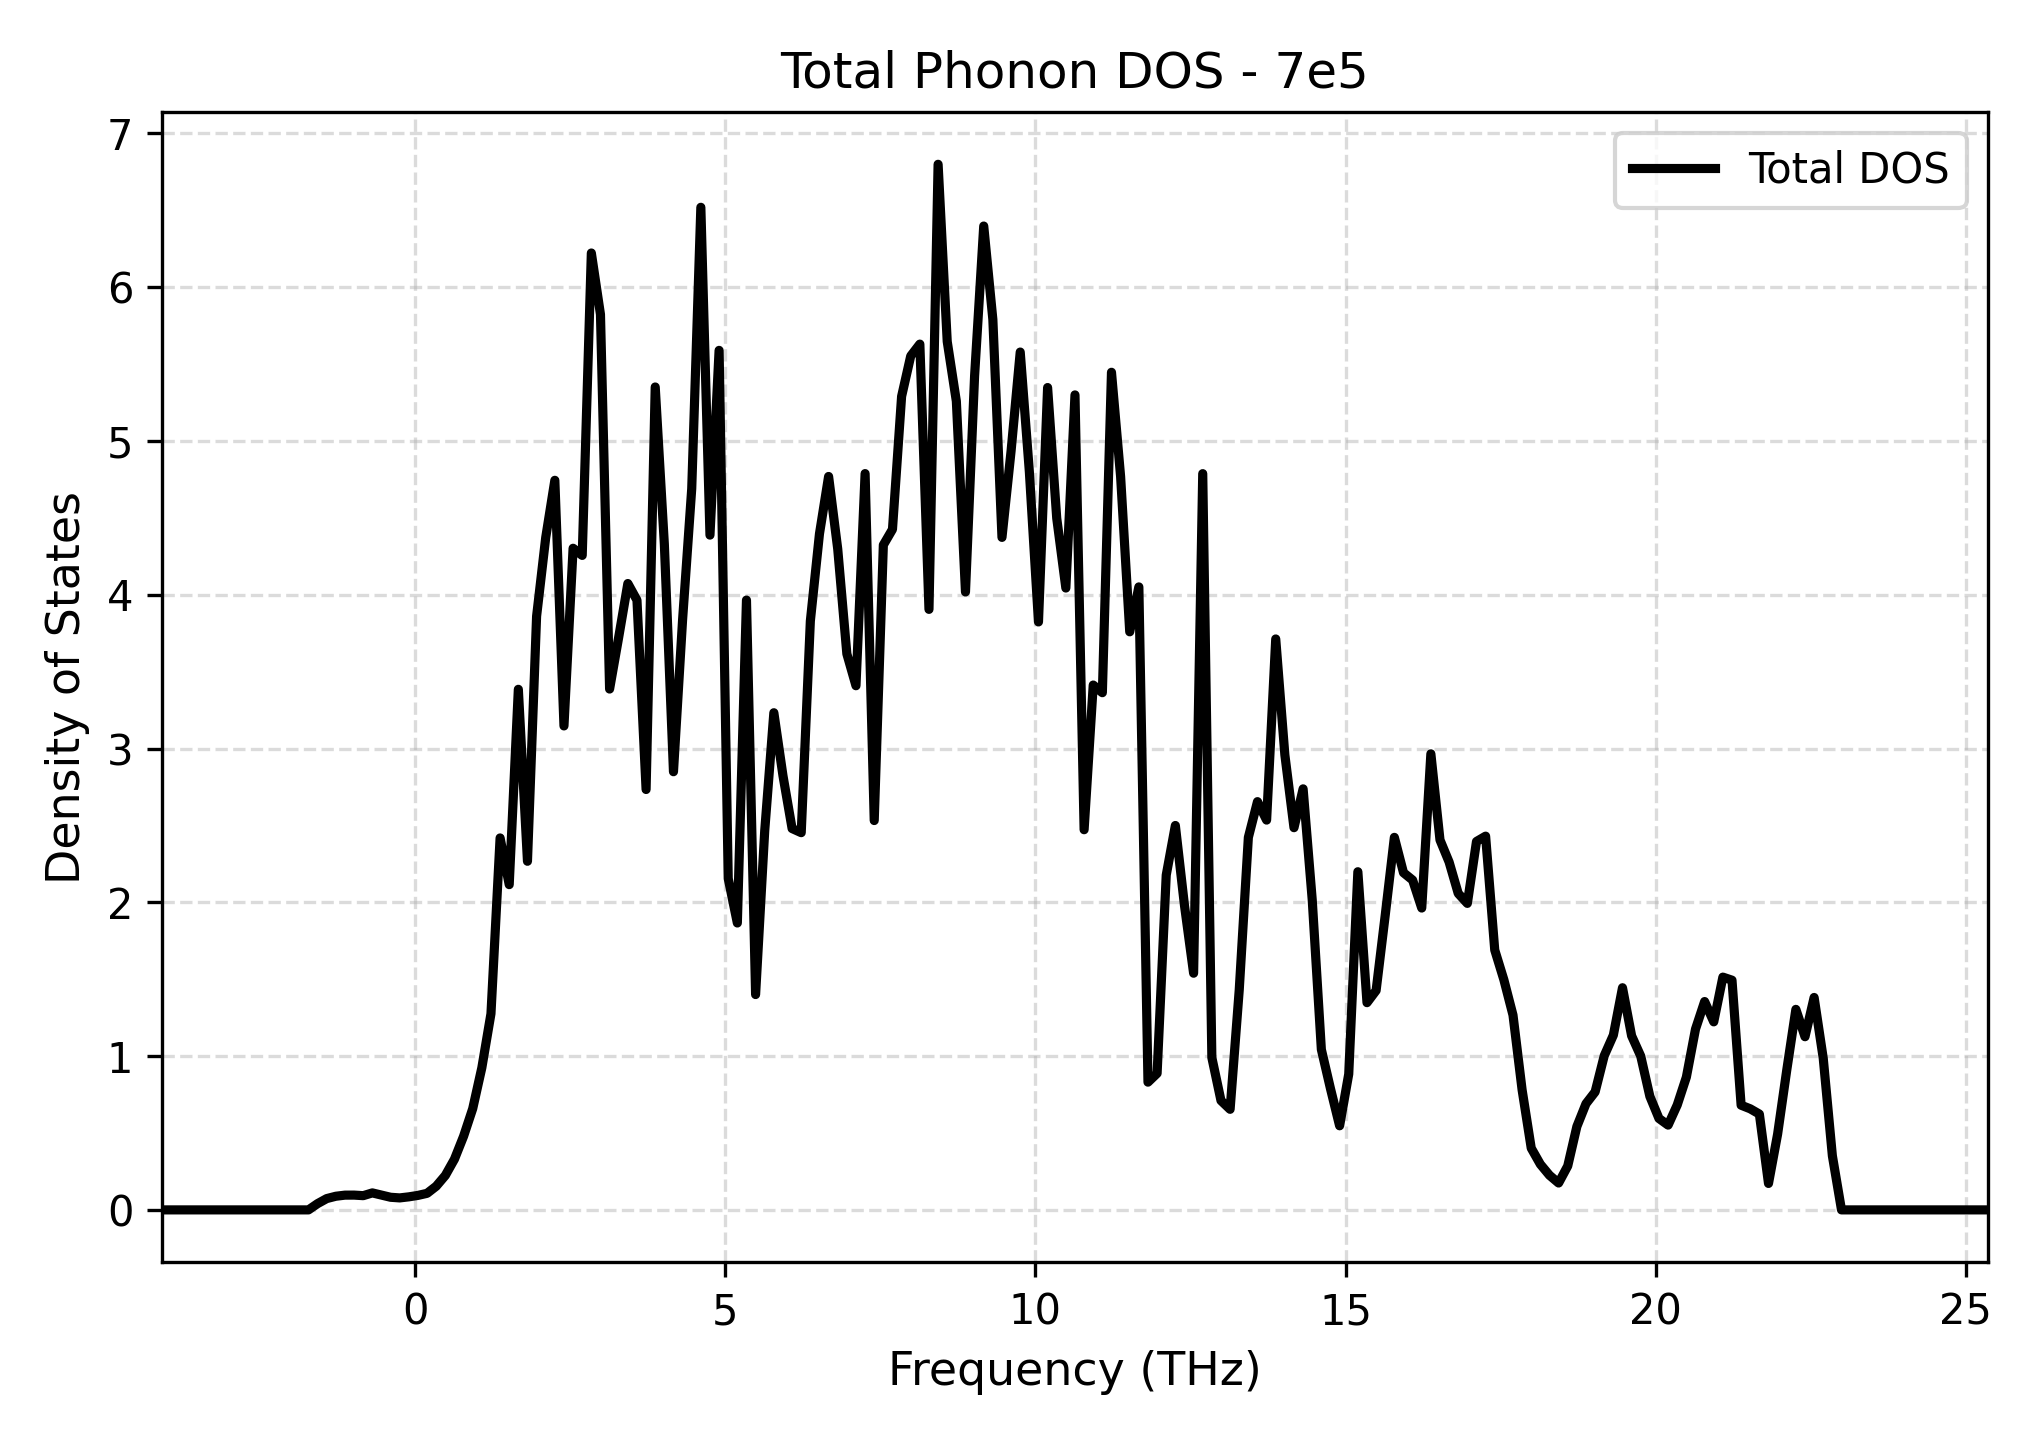

The file beside this chart, header and first rows:
Frequency_THz, Total_DOS
-4.073, 0.0
-3.926, 0.0
-3.779, 0.0
-3.631, 0.0
-3.484, 0.0
-3.337, 0.0
-3.19, 0.0
-3.043, 0.0
-2.896, 0.0
-2.749, 0.0
-2.602, 0.0
-2.455, 0.0
-2.307, 0.0
-2.16, 0.0
-2.013, 0.0
-1.866, 0.0
-1.719, 0.0
-1.572, 0.04075
-1.425, 0.07347
-1.278, 0.08867
-1.131, 0.09587
-0.9835, 0.09614
-0.8364, 0.09248
-0.6893, 0.1105
-0.5422, 0.09643
-0.3951, 0.08204
-0.248, 0.0779
-0.1009, 0.08483
0.04626, 0.09421
0.1934, 0.1077
0.3405, 0.1539
0.4876, 0.224
0.6347, 0.3298
0.7818, 0.4789
0.9289, 0.6584
1.076, 0.9245
1.223, 1.276
1.37, 2.419
1.517, 2.115
1.664, 3.385
1.812, 2.267
1.959, 3.86
2.106, 4.372
2.253, 4.744
2.4, 3.147
2.547, 4.303
2.694, 4.256
2.841, 6.222
2.988, 5.823
3.136, 3.387
3.283, 3.725
3.43, 4.073
3.577, 3.965
3.724, 2.734
3.871, 5.351
4.018, 4.329
4.165, 2.849
4.312, 3.839
4.46, 4.689
4.607, 6.52
... 141 more rows
